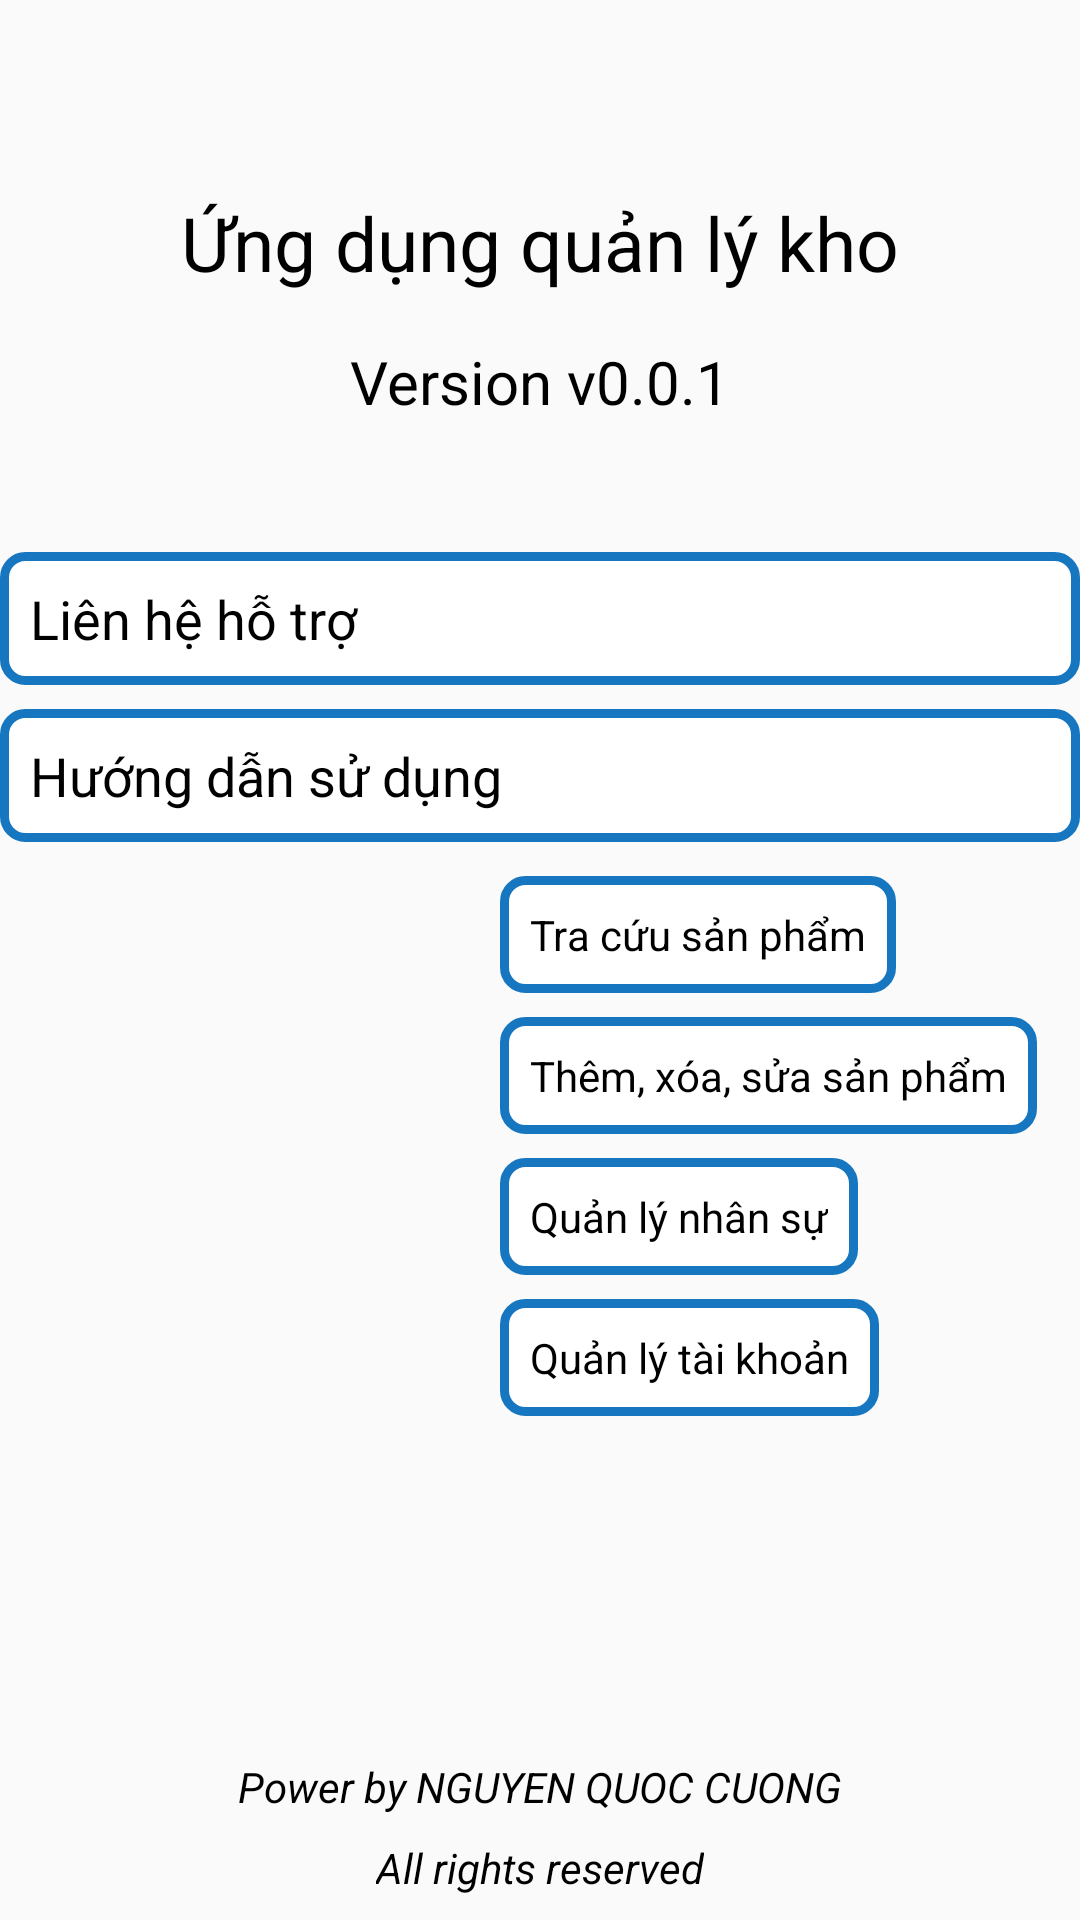

Reconstruct the res/layout file that produces this screen, plus the resources it refers to.
<!-- AndroidManifest.xml: application theme AppTheme -->
<!-- res/layout/activity_about.xml -->
<?xml version="1.0" encoding="utf-8"?>
<android.support.constraint.ConstraintLayout xmlns:android="http://schemas.android.com/apk/res/android"
    xmlns:app="http://schemas.android.com/apk/res-auto"
    xmlns:tools="http://schemas.android.com/tools"
    android:layout_width="match_parent"
    android:layout_height="match_parent"
    tools:context=".AboutActivity">

    <TextView
        android:id="@+id/textView2"
        android:layout_width="wrap_content"
        android:layout_height="wrap_content"
        android:layout_marginTop="64dp"
        android:text="Ứng dụng quản lý kho"
        android:textColor="@color/colorBlack"
        android:textSize="25dp"
        app:layout_constraintEnd_toEndOf="parent"
        app:layout_constraintStart_toStartOf="parent"
        app:layout_constraintTop_toTopOf="parent" />

    <TextView
        android:id="@+id/textView3"
        android:layout_width="wrap_content"
        android:layout_height="wrap_content"
        android:layout_marginTop="16dp"
        android:text="Version v0.0.1"
        android:textColor="@color/colorBlack"
        android:textSize="20dp"
        app:layout_constraintEnd_toEndOf="parent"
        app:layout_constraintStart_toStartOf="parent"
        app:layout_constraintTop_toBottomOf="@+id/textView2" />

    <TextView
        android:id="@+id/textView10"
        android:layout_width="wrap_content"
        android:layout_height="wrap_content"
        android:layout_marginBottom="8dp"
        android:text="Power by NGUYEN QUOC CUONG"
        android:textColor="@color/colorBlack"
        android:textStyle="italic"
        app:layout_constraintBottom_toTopOf="@+id/textView11"
        app:layout_constraintEnd_toEndOf="parent"
        app:layout_constraintStart_toStartOf="parent" />

    <TextView
        android:id="@+id/textView11"
        android:layout_width="wrap_content"
        android:layout_height="wrap_content"
        android:layout_marginBottom="8dp"
        android:text="All rights reserved"
        android:textColor="@color/colorBlack"
        android:textStyle="italic"
        app:layout_constraintBottom_toBottomOf="parent"
        app:layout_constraintEnd_toEndOf="parent"
        app:layout_constraintStart_toStartOf="parent" />

    <TextView
        android:id="@+id/txtHoTro"
        android:layout_width="0dp"
        android:layout_height="wrap_content"
        android:layout_marginTop="184dp"
        android:background="@drawable/border"
        android:text="Liên hệ hỗ trợ"
        android:textColor="@color/colorBlack"
        android:textSize="18sp"
        app:layout_constraintEnd_toEndOf="parent"
        app:layout_constraintStart_toStartOf="parent"
        app:layout_constraintTop_toTopOf="parent" />

    <TextView
        android:id="@+id/txtHuongDan"
        android:layout_width="0dp"
        android:layout_height="wrap_content"
        android:layout_marginTop="8dp"
        android:layout_marginBottom="204dp"
        android:background="@drawable/border"
        android:text="Hướng dẫn sử dụng"
        android:textColor="@color/colorBlack"
        android:textSize="18sp"
        app:layout_constraintBottom_toBottomOf="@+id/textView11"
        app:layout_constraintEnd_toEndOf="parent"
        app:layout_constraintStart_toStartOf="parent"
        app:layout_constraintTop_toBottomOf="@+id/txtHoTro"
        app:layout_constraintVertical_bias="0.0" />

    <TextView
        android:id="@+id/txtTraCuu"
        android:layout_width="wrap_content"
        android:layout_height="wrap_content"
        android:layout_marginStart="8dp"
        android:layout_marginTop="292dp"
        android:layout_marginEnd="8dp"
        android:background="@drawable/border"
        android:text="Tra cứu sản phẩm"
        android:textColor="@color/colorBlack"
        app:layout_constraintEnd_toEndOf="parent"
        app:layout_constraintHorizontal_bias="0.748"
        app:layout_constraintStart_toStartOf="parent"
        app:layout_constraintTop_toTopOf="parent" />

    <TextView
        android:id="@+id/txtThemSanPham"
        android:layout_width="wrap_content"
        android:layout_height="wrap_content"
        android:layout_marginTop="8dp"
        android:background="@drawable/border"
        android:text="Thêm, xóa, sửa sản phẩm"
        android:textColor="@color/colorBlack"
        app:layout_constraintEnd_toEndOf="@+id/txtTraCuu"
        app:layout_constraintHorizontal_bias="0.0"
        app:layout_constraintStart_toStartOf="@+id/txtTraCuu"
        app:layout_constraintTop_toBottomOf="@+id/txtTraCuu" />

    <TextView
        android:id="@+id/txtQuanLyNhanSu"
        android:layout_width="wrap_content"
        android:layout_height="wrap_content"
        android:layout_marginTop="8dp"
        android:background="@drawable/border"
        android:text="Quản lý nhân sự"
        android:textColor="@color/colorBlack"
        app:layout_constraintEnd_toEndOf="@+id/txtThemSanPham"
        app:layout_constraintHorizontal_bias="0.0"
        app:layout_constraintStart_toStartOf="@+id/txtThemSanPham"
        app:layout_constraintTop_toBottomOf="@+id/txtThemSanPham" />

    <TextView
        android:id="@+id/txtQuanLyTaiKhoan"
        android:layout_width="wrap_content"
        android:layout_height="wrap_content"
        android:layout_marginTop="8dp"
        android:background="@drawable/border"
        android:text="Quản lý tài khoản"
        android:textColor="@color/colorBlack"
        app:layout_constraintEnd_toEndOf="@+id/txtQuanLyNhanSu"
        app:layout_constraintHorizontal_bias="0.0"
        app:layout_constraintStart_toStartOf="@+id/txtQuanLyNhanSu"
        app:layout_constraintTop_toBottomOf="@+id/txtQuanLyNhanSu" />

</android.support.constraint.ConstraintLayout>
<!-- resources referenced by this layout -->
<resources>
  <color name="colorBlack">#000000</color>
  <!-- drawable border (drawable) -->
  <?xml version="1.0" encoding="utf-8"?>
  <shape
      xmlns:android="http://schemas.android.com/apk/res/android"
      android:shape="rectangle">
  
      
      <solid
          android:color="#FFFFFF" >
      </solid>
  
      
      <stroke
          android:width="3dp"
          android:color="#1676C0" >
      </stroke>
  
      
      <padding
          android:left="10dp"
          android:top="10dp"
          android:right="10dp"
          android:bottom="10dp" >
      </padding>
  
      
      <corners
          android:radius="7dp" >
      </corners>
  
  </shape>
  <style name="AppTheme" parent="Theme.AppCompat.Light.NoActionBar">
          
          <item name="colorPrimary">@color/colorPrimary</item>
          <item name="colorPrimaryDark">@color/colorPrimaryDark</item>
          <item name="colorAccent">@color/colorAccent</item>
      </style>
  <color name="colorPrimary">#3F51B5</color>
  <color name="colorPrimaryDark">#303F9F</color>
  <color name="colorAccent">#FF4081</color>
</resources>
